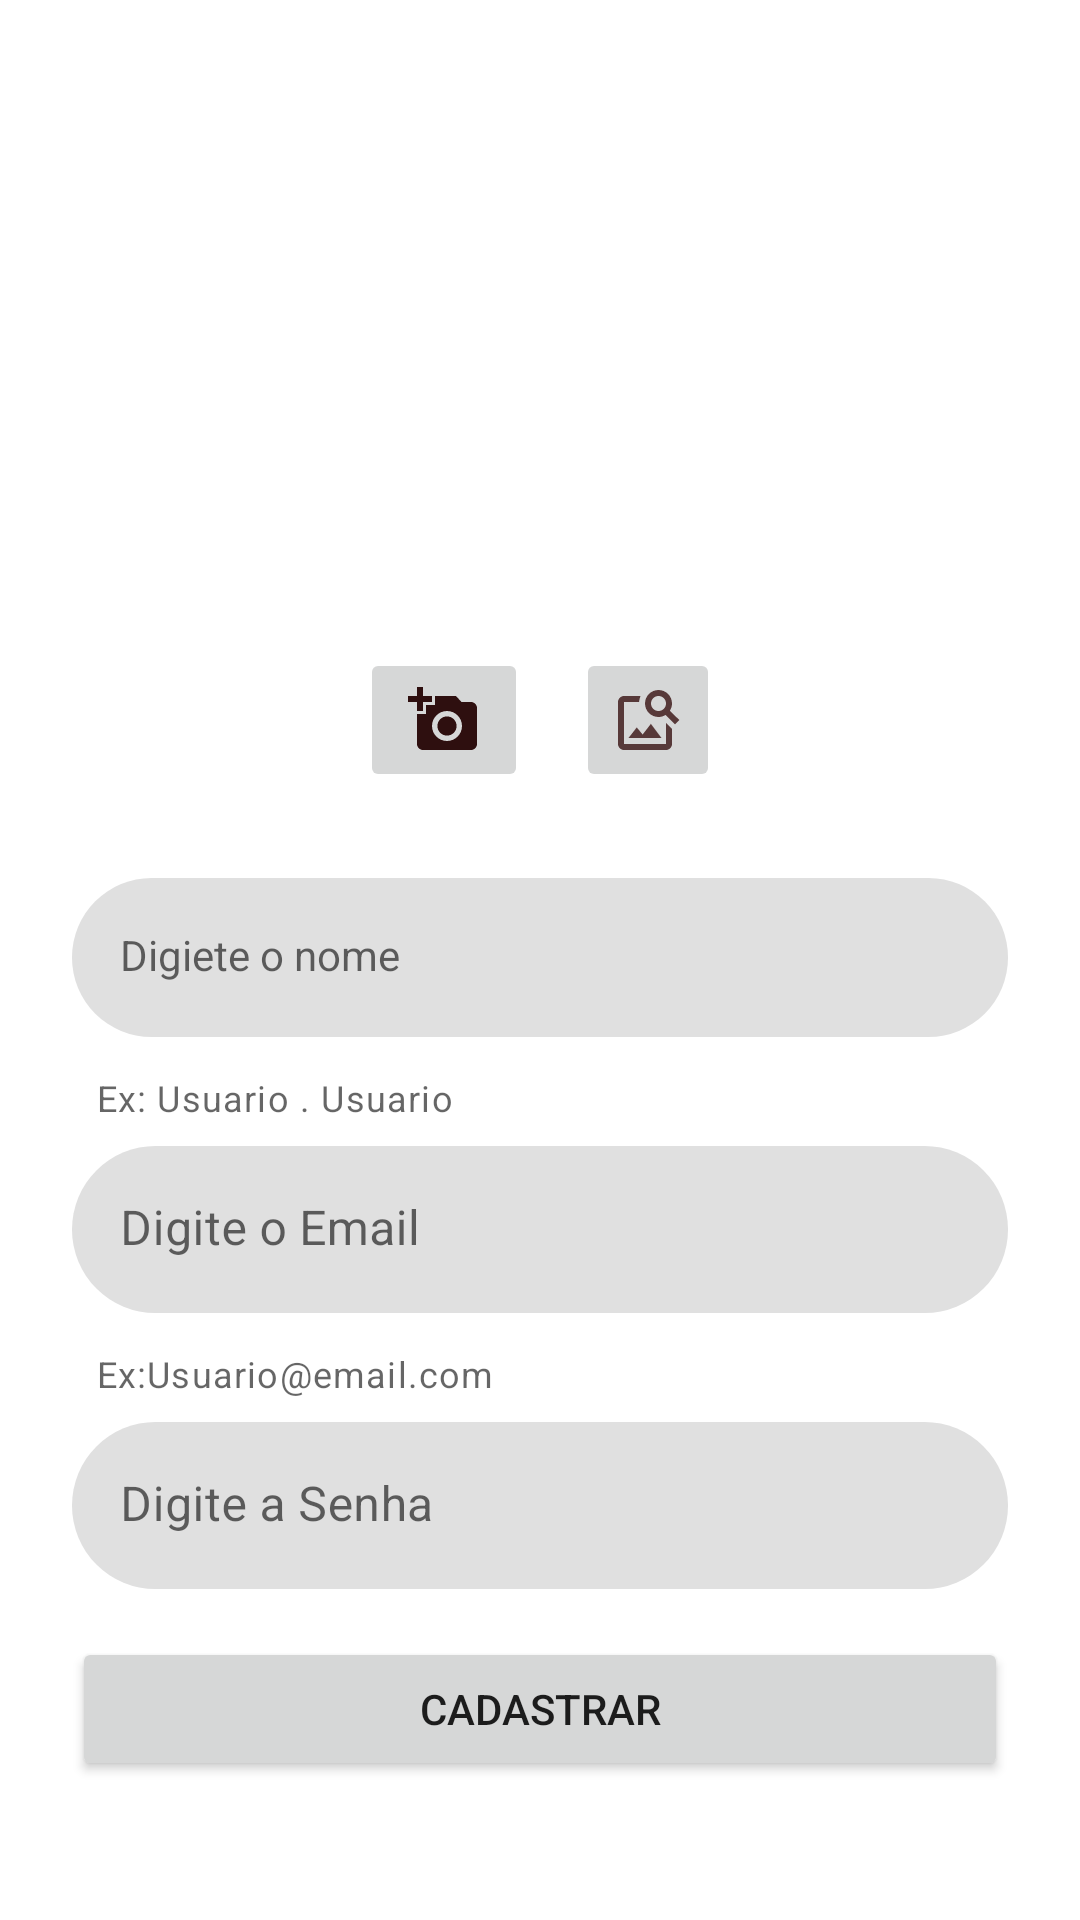

Produce the Android XML layout that renders to this screen, including the resource entries it uses.
<!-- AndroidManifest.xml: application theme Theme.QuizApp -->
<!-- res/layout/activity_cadastro.xml -->
<?xml version="1.0" encoding="utf-8"?>
<ScrollView
    xmlns:android="http://schemas.android.com/apk/res/android"
    xmlns:app="http://schemas.android.com/apk/res-auto"
    xmlns:tools="http://schemas.android.com/tools"
    android:layout_width="match_parent"
    android:layout_height="match_parent"
    tools:context=".view.CadastroActivity"
    android:fillViewport="true"
    >
    <androidx.constraintlayout.widget.ConstraintLayout
        android:layout_width="match_parent"
        android:layout_height="match_parent"
        android:background="@drawable/ima_background">

        <com.google.android.material.imageview.ShapeableImageView
            android:id="@+id/perfil_Imagem"
            style="@style/ImageCircular"
            android:layout_width="200dp"
            android:layout_height="200dp"
            android:layout_marginTop="8dp"
            android:layout_weight="1"
            android:scaleType="fitXY"
            app:layout_constraintEnd_toEndOf="parent"
            app:layout_constraintHorizontal_bias="0.5"
            app:layout_constraintStart_toStartOf="parent"
            app:layout_constraintTop_toTopOf="parent"
            app:shapeAppearanceOverlay="@style/ImageCircular"
            app:srcCompat="@drawable/perfil_imagem" />

        <ImageButton
            android:id="@+id/imgBtnCamera"
            android:layout_width="56dp"
            android:layout_height="48dp"
            android:layout_marginTop="8dp"
            android:layout_weight="1"
            android:onClick="cadastrarUsuario"
            app:layout_constraintEnd_toStartOf="@+id/imgBtnGaleria"
            app:layout_constraintHorizontal_bias="0.5"
            app:layout_constraintHorizontal_chainStyle="packed"
            app:layout_constraintStart_toStartOf="parent"
            app:layout_constraintTop_toBottomOf="@+id/perfil_Imagem"
            app:srcCompat="@drawable/ic_add_a_photo_24" />

        <ImageButton
            android:id="@+id/imgBtnGaleria"
            android:layout_width="wrap_content"
            android:layout_height="wrap_content"
            android:layout_marginStart="16dp"
            android:minHeight="48dp"
            android:src="@drawable/ic_image_search_24"
            app:layout_constraintBottom_toBottomOf="@+id/imgBtnCamera"
            app:layout_constraintEnd_toEndOf="parent"
            app:layout_constraintHorizontal_bias="0.5"
            app:layout_constraintStart_toEndOf="@+id/imgBtnCamera"
            app:layout_constraintTop_toTopOf="@+id/imgBtnCamera" />

        <LinearLayout
            android:layout_width="0dp"
            android:layout_height="wrap_content"
            android:orientation="vertical"
            android:padding="16dp"
            app:layout_constraintBottom_toBottomOf="parent"
            app:layout_constraintEnd_toEndOf="parent"
            app:layout_constraintHorizontal_bias="0.511"
            app:layout_constraintStart_toStartOf="parent"
            app:layout_constraintTop_toBottomOf="@+id/imgBtnCamera"
            app:layout_constraintVertical_bias="0.168">

            <com.google.android.material.textfield.TextInputLayout
                android:id="@+id/txtInputLayoutNome"
                style="@style/TextInputStyle"
                android:layout_width="match_parent"
                android:layout_height="match_parent"
                app:boxBackgroundMode="filled"
                app:boxStrokeWidth="0dp"
                app:helperText="Ex: Usuario . Usuario">

                <com.google.android.material.textfield.TextInputEditText
                    android:id="@+id/edtInputLayoutNome"
                    style="@style/TextInputStyle"
                    android:layout_width="match_parent"
                    android:layout_height="wrap_content"
                    android:layout_margin="@dimen/margin_inputs"
                    android:hint="Digiete o nome" />

            </com.google.android.material.textfield.TextInputLayout>

            <com.google.android.material.textfield.TextInputLayout
                android:id="@+id/txtInputLayoutEmail"
                style="@style/TextInputStyle"
                android:layout_width="match_parent"
                android:layout_height="match_parent"
                app:boxBackgroundMode="filled"
                app:helperText="Ex:Usuario@email.com"
                app:hintTextColor="#100B0B">

                <com.google.android.material.textfield.TextInputEditText
                    android:id="@+id/edtInputLayoutEmail"
                    android:layout_width="match_parent"
                    android:layout_height="wrap_content"
                    android:layout_margin="@dimen/margin_inputs"
                    android:hint="Digite o Email" />
            </com.google.android.material.textfield.TextInputLayout>

            <com.google.android.material.textfield.TextInputLayout
                android:id="@+id/txtInputLayoutSenha"
                style="@style/TextInputStyle"
                android:layout_width="match_parent"
                android:layout_height="match_parent">

                <com.google.android.material.textfield.TextInputEditText
                    android:id="@+id/edtInputLayoutSenha"
                    android:layout_width="match_parent"
                    android:layout_height="wrap_content"
                    android:layout_margin="@dimen/margin_inputs"
                    android:hint="Digite a Senha"
                    android:inputType="textPassword" />
            </com.google.android.material.textfield.TextInputLayout>

            <Button
                android:id="@+id/btnCadastrar"
                android:layout_width="match_parent"
                android:layout_height="wrap_content"
                android:layout_margin="@dimen/margin_inputs"
                android:onClick="cadastrarUsuario"
                android:padding="8dp"
                android:text="Cadastrar" />

            <ProgressBar
                android:id="@+id/progressBar2"
                style="?android:attr/progressBarStyle"
                android:layout_width="62dp"
                android:layout_height="wrap_content"
                android:layout_gravity="center"
                android:progressTint="#F44336"
                android:visibility="gone"
                tools:visibility="visible" />

        </LinearLayout>

    </androidx.constraintlayout.widget.ConstraintLayout>


</ScrollView>
<!-- resources referenced by this layout -->
<resources>
  <dimen name="margin_inputs">8dp</dimen>
  <!-- drawable ic_add_a_photo_24 (drawable) -->
  <vector android:height="24dp" android:tint="#2E0F0F"
      android:viewportHeight="24" android:viewportWidth="24"
      android:width="24dp" xmlns:android="http://schemas.android.com/apk/res/android">
      <path android:fillColor="@android:color/white" android:pathData="M3,4V1h2v3h3v2H5v3H3V6H0V4H3zM6,10V7h3V4h7l1.83,2H21c1.1,0 2,0.9 2,2v12c0,1.1 -0.9,2 -2,2H5c-1.1,0 -2,-0.9 -2,-2V10H6zM13,19c2.76,0 5,-2.24 5,-5s-2.24,-5 -5,-5s-5,2.24 -5,5S10.24,19 13,19zM9.8,14c0,1.77 1.43,3.2 3.2,3.2s3.2,-1.43 3.2,-3.2s-1.43,-3.2 -3.2,-3.2S9.8,12.23 9.8,14z"/>
  </vector>
  <!-- drawable ic_image_search_24 (drawable) -->
  <vector android:height="24dp" android:tint="#573939"
      android:viewportHeight="24" android:viewportWidth="24"
      android:width="24dp" xmlns:android="http://schemas.android.com/apk/res/android">
      <path android:fillColor="@android:color/white" android:pathData="M18,13v7L4,20L4,6h5.02c0.05,-0.71 0.22,-1.38 0.48,-2L4,4c-1.1,0 -2,0.9 -2,2v14c0,1.1 0.9,2 2,2h14c1.1,0 2,-0.9 2,-2v-5l-2,-2zM16.5,18h-11l2.75,-3.53 1.96,2.36 2.75,-3.54zM19.3,8.89c0.44,-0.7 0.7,-1.51 0.7,-2.39C20,4.01 17.99,2 15.5,2S11,4.01 11,6.5s2.01,4.5 4.49,4.5c0.88,0 1.7,-0.26 2.39,-0.7L21,13.42 22.42,12 19.3,8.89zM15.5,9C14.12,9 13,7.88 13,6.5S14.12,4 15.5,4 18,5.12 18,6.5 16.88,9 15.5,9z"/>
  </vector>
  <style name="ImageCircular">
           <item name="cornerSize">50%</item>
     </style>
  <style name="TextInputStyle" parent="Widget.MaterialComponents.TextInputLayout.FilledBox">
          <item name="boxCornerRadiusBottomEnd">30dp</item>
          <item name="boxCornerRadiusTopEnd">30dp</item>
          <item name="boxCornerRadiusTopStart">30dp</item>
          <item name="boxCornerRadiusBottomStart">30dp</item>
          <item name="boxStrokeWidth">0dp</item>
          <item name="boxStrokeWidthFocused">0dp</item>
      </style>
  <style name="Theme.QuizApp" parent="Theme.MaterialComponents.DayNight.DarkActionBar">
          
          <item name="colorPrimary">@color/verdeSecundaria</item>
          <item name="colorPrimaryVariant">@color/verdePrimaria</item>
          <item name="colorOnPrimary">@color/white</item>
          
          <item name="colorSecondary">@color/verdeSecundaria</item>  
          <item name="colorSecondaryVariant">@color/purple_700</item>
          <item name="colorOnSecondary">@color/black</item>
          
          <item name="android:statusBarColor" tools:targetApi="l">?attr/colorPrimaryVariant</item>
          
      </style>
  <color name="verdeSecundaria">#4c956c</color>
  <color name="verdePrimaria">#2c6e49</color>
  <color name="white">#FFFFFFFF</color>
  <color name="purple_700">#FF3700B3</color>
  <color name="black">#FF000000</color>
</resources>
